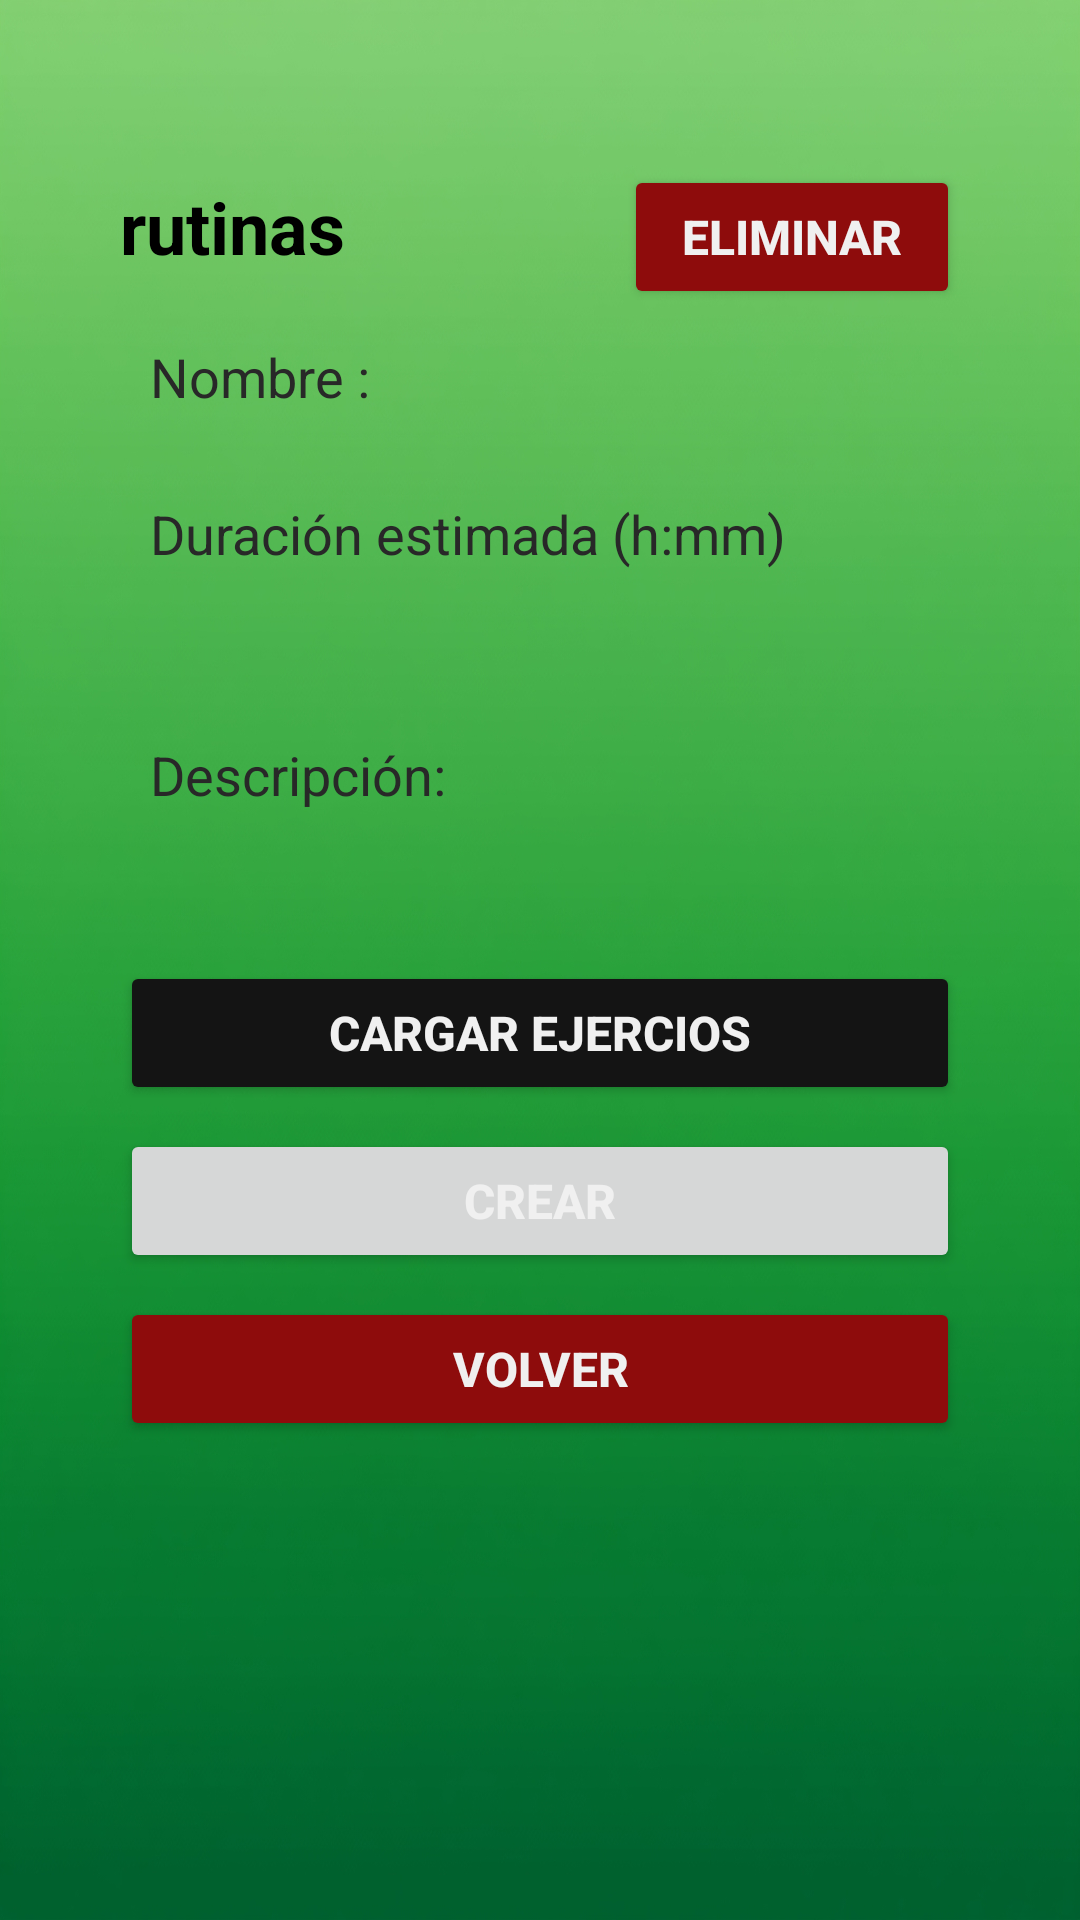

Here is an Android app screen rendered from its layout file. Give the layout XML and the strings, colors and styles it references.
<!-- AndroidManifest.xml: application theme Theme.EFit -->
<!-- res/layout/activity_routine_view.xml -->
<?xml version="1.0" encoding="utf-8"?>
<androidx.core.widget.NestedScrollView xmlns:android="http://schemas.android.com/apk/res/android"
    xmlns:app="http://schemas.android.com/apk/res-auto"
    android:id="@+id/main"
    android:layout_width="match_parent"
    android:layout_height="match_parent"
    android:background="@drawable/background"
    android:padding="16dp"
    android:fillViewport="true">

    <LinearLayout
        android:layout_marginTop="15dp"
        android:layout_width="match_parent"
        android:layout_height="wrap_content"
        android:orientation="vertical"
        android:padding="24dp">

        <LinearLayout
            android:layout_width="match_parent"
            android:layout_height="wrap_content"
            android:orientation="horizontal">

            <TextView
                android:id="@+id/tvTitle"
                android:layout_width="0dp"
                android:layout_weight="3"
                android:layout_height="wrap_content"
                android:layout_marginBottom="16dp"
                android:text="@string/routines"
                android:textColor="@color/black_0"
                android:textSize="24sp"
                android:textStyle="bold" />

            <Button
                android:id="@+id/btnRemove"
                android:layout_width="0dp"
                android:layout_weight="2"
                android:layout_height="wrap_content"
                android:backgroundTint="@color/red"
                android:padding="12dp"
                android:text="@string/_delete"
                android:textColor="@color/white"
                android:textSize="16sp"
                android:textStyle="bold" />
        </LinearLayout>

        <EditText
            android:id="@+id/etName"
            android:layout_width="match_parent"
            android:layout_height="wrap_content"
            android:layout_marginBottom="8dp"
            android:background="@drawable/rounded_background_light"
            android:hint="@string/prompt_name"
            android:padding="10dp"
            android:textColor="@color/black_1"
            android:textColorHint="@color/black_2" />

        <EditText
            android:id="@+id/etEstimatedDuration"
            android:layout_width="match_parent"
            android:layout_height="wrap_content"
            android:layout_marginBottom="8dp"
            android:background="@drawable/rounded_background_light"
            android:hint="@string/prompt_duration"
            android:padding="10dp"
            android:textColor="@color/black_1"
            android:textColorHint="@color/black_2" />

        <Spinner
            android:id="@+id/spDay"
            android:layout_width="match_parent"
            android:layout_height="wrap_content"
            android:layout_marginBottom="8dp"
            android:background="@drawable/spinner"
            android:padding="10dp" />

        <EditText
            android:id="@+id/etDescription"
            android:layout_width="match_parent"
            android:layout_height="wrap_content"
            android:background="@drawable/rounded_background_light"
            android:hint="@string/prompt_description"
            android:padding="10dp"
            android:textColor="@color/black_1"
            android:textColorHint="@color/black_2" />

        <androidx.recyclerview.widget.RecyclerView
            android:id="@+id/rvExercises"
            android:layout_width="match_parent"
            android:layout_height="wrap_content"
            android:nestedScrollingEnabled="false"
            android:layout_marginTop="16dp"
            android:layout_marginBottom="16dp" />

        <Button
            android:id="@+id/btnAddExercises"
            android:layout_width="match_parent"
            android:layout_height="wrap_content"
            android:layout_marginTop="8dp"
            android:backgroundTint="@color/black_1"
            android:padding="12dp"
            android:text="@string/AddExercises"
            android:textColor="@color/white"
            android:textSize="16sp"
            android:textStyle="bold" />

        <Button
            android:id="@+id/btnCreate"
            android:layout_width="match_parent"
            android:layout_height="wrap_content"
            android:layout_marginTop="8dp"
            android:padding="12dp"
            android:text="@string/_new"
            android:textColor="@color/white"
            android:textSize="16sp"
            android:textStyle="bold" />

        <Button
            android:id="@+id/btnReturn"
            android:layout_width="match_parent"
            android:layout_height="wrap_content"
            android:layout_marginTop="8dp"
            android:backgroundTint="@color/red"
            android:padding="12dp"
            android:text="@string/_return"
            android:textColor="@color/white"
            android:textSize="16sp"
            android:textStyle="bold" />
    </LinearLayout>
</androidx.core.widget.NestedScrollView>
<!-- resources referenced by this layout -->
<resources>
  <color name="black_0">#000000</color>
  <color name="black_1">#141414</color>
  <color name="black_2">#282828</color>
  <color name="red">#8E0C0C</color>
  <color name="white">#f0f0f0</color>
  <!-- drawable background: jpg bitmap (drawable, 274165 bytes) -->
  <string name="AddExercises">Cargar Ejercios</string>
  <string name="_delete">Eliminar</string>
  <string name="_new">Crear</string>
  <string name="_return">Volver</string>
  <string name="prompt_description">Descripción: </string>
  <string name="prompt_duration">Duración estimada (h:mm) </string>
  <string name="prompt_name">Nombre :</string>
  <string name="routines">rutinas</string>
  <style name="Theme.EFit" parent="Theme.MaterialComponents.DayNight.DarkActionBar">
          
          <item name="colorPrimary">@color/purple_500</item>
          <item name="colorPrimaryVariant">@color/purple_700</item>
          <item name="colorOnPrimary">@color/white</item>
          
          <item name="colorSecondary">@color/teal_200</item>
          <item name="colorSecondaryVariant">@color/teal_700</item>
          <item name="colorOnSecondary">@color/black</item>
          
          <item name="android:statusBarColor">?attr/colorPrimaryVariant</item>
          
      </style>
  <color name="purple_500">#A26EEB</color>
  <color name="purple_700">#3700B3</color>
  <color name="teal_200">#03DAC5</color>
  <color name="teal_700">#018786</color>
  <color name="black">#000000</color>
</resources>
